Labelled photos from "mam", an image-classification folder in YashWankhade-ai/BreastCancerAI. The possible labels are: benign, malignant.

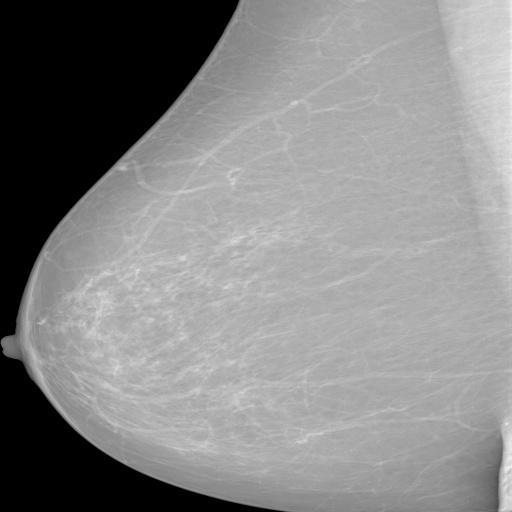
Label: benign

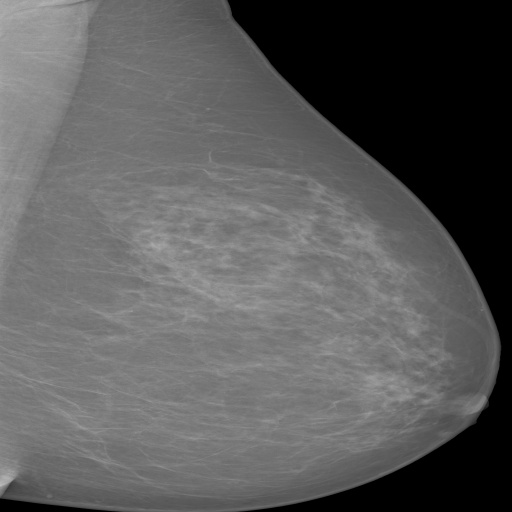
Label: benign

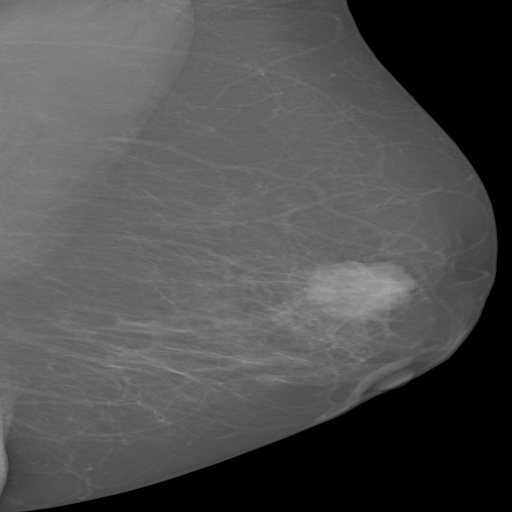
Label: malignant

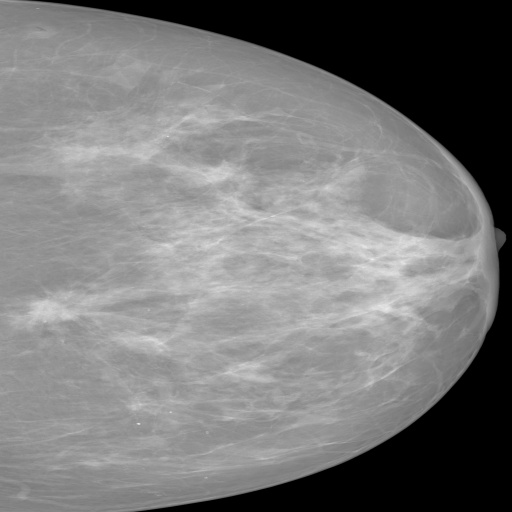
Label: malignant

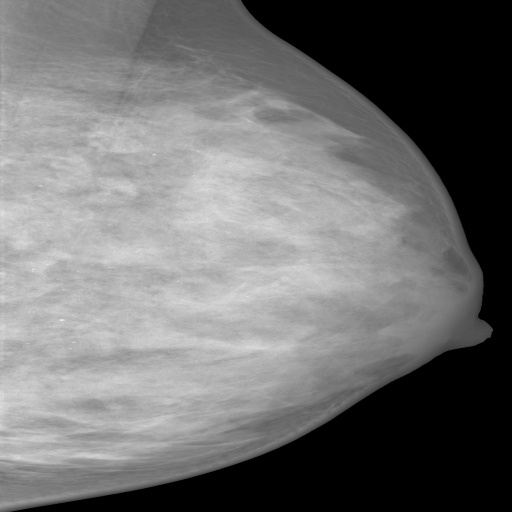
Label: benign

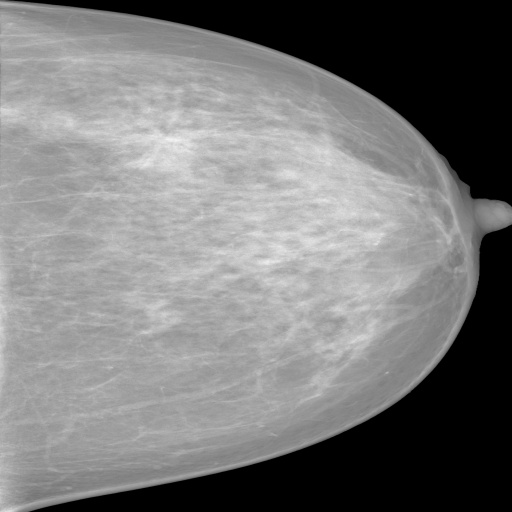
Label: benign
